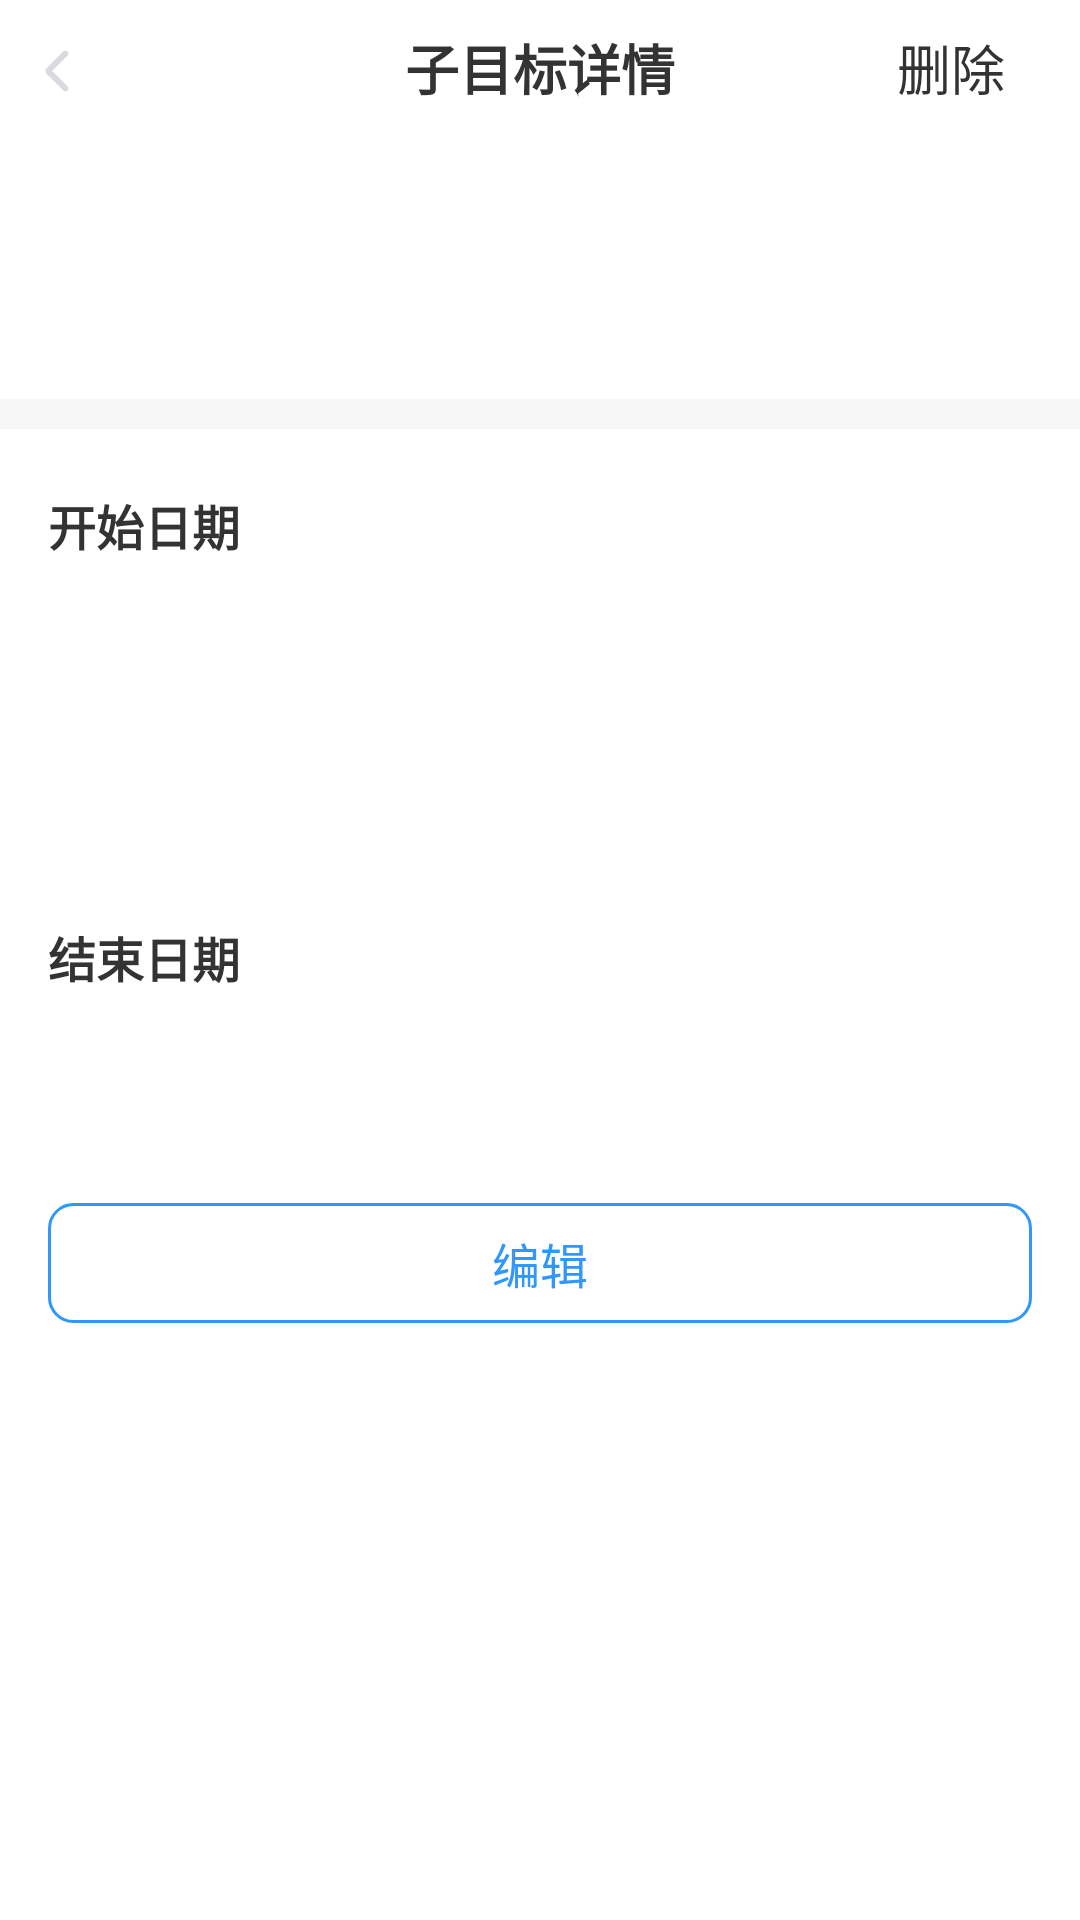

Android layout source for this screen:
<!-- AndroidManifest.xml: application theme AppTheme -->
<!-- res/layout/activity_son_flag_detail.xml -->
<?xml version="1.0" encoding="utf-8"?>
<LinearLayout xmlns:android="http://schemas.android.com/apk/res/android"
    android:layout_width="match_parent"
    android:layout_height="match_parent"
    android:layout_centerHorizontal="true"
    android:background="@color/color_white"
    android:layout_centerVertical="true"
    android:gravity="center_horizontal"
    android:orientation="vertical">

    <RelativeLayout
        android:layout_width="match_parent"
        android:layout_height="wrap_content">
        <RelativeLayout
            android:layout_width="match_parent"
            android:layout_height="@dimen/dimen_45dp">
            <ImageView
                android:gravity="center"
                android:id="@+id/tvBack"
                android:src="@drawable/nav_button_back"
                android:layout_width="wrap_content"
                android:layout_height="match_parent"
                android:layout_gravity="center_vertical"
                />

            <TextView
                android:layout_width="wrap_content"
                android:layout_height="wrap_content"
                android:layout_centerInParent="true"
                android:text="子目标详情"
                android:textColor="@color/color_333333"
                android:textSize="@dimen/dimen_18sp"
                android:textStyle="bold" />

            <TextView
                android:text="删除"
                android:gravity="center"
                android:layout_alignParentRight="true"
                android:textSize="@dimen/dimen_18sp"
                android:textColor="@color/color_333333"
                android:id="@+id/tvDeltele"
                android:layout_width="wrap_content"
                android:layout_height="match_parent"
                android:layout_gravity="center_vertical"
                android:paddingLeft="@dimen/dimen_16dp"
                android:paddingRight="@dimen/dimen_25dp" />

        </RelativeLayout>
    </RelativeLayout>



    <ScrollView
        android:layout_width="match_parent"
        android:scrollbars="none"
        android:layout_height="wrap_content">
        <LinearLayout
            android:layout_width="match_parent"
            android:orientation="vertical"
            android:layout_height="match_parent">


            <LinearLayout
                android:orientation="vertical"
                android:layout_width="match_parent"
                android:background="@color/color_white"
                android:layout_height="match_parent">

                <TextView
                    android:id="@+id/tvFlagTitile"
                    android:layout_width="match_parent"
                    android:layout_height="@dimen/dimen_88dp"
                    android:gravity="center_vertical"
                    android:paddingLeft="@dimen/dimen_16dp"
                    android:paddingRight="@dimen/dimen_16dp"
                    android:textColor="@color/color_333333"
                    android:textSize="@dimen/dimen_20sp"
                    android:textStyle="bold" />

                <View
                    android:layout_width="match_parent"
                    android:background="@color/color_F7F7F7"
                    android:layout_height="@dimen/dimen_10dp"/>

                <RelativeLayout
                    android:layout_width="match_parent"
                    android:gravity="center_vertical"
                    android:layout_marginLeft="@dimen/dimen_16dp"
                    android:layout_marginRight="@dimen/dimen_16dp"
                    android:layout_height="@dimen/dimen_64dp">
                    <TextView
                        android:text="开始日期"
                        android:textStyle="bold"
                        android:textSize="@dimen/dimen_16sp"
                        android:textColor="@color/color_333333"
                        android:layout_width="wrap_content"
                        android:layout_height="wrap_content"/>
                    <TextView
                        android:id="@+id/tvFlagStartDate"
                        android:text=""
                        android:layout_alignParentRight="true"
                        android:textSize="@dimen/dimen_16sp"
                        android:textColor="@color/color_333333"
                        android:layout_width="wrap_content"
                        android:layout_height="wrap_content"/>

                </RelativeLayout>

                <View
                    android:layout_marginLeft="@dimen/dimen_16dp"
                    android:layout_marginRight="@dimen/dimen_16dp"
                    style="@style/layout_line_eeee_half_5_style"
                    />

                <RelativeLayout
                    android:layout_width="match_parent"
                    android:gravity="center_vertical"
                    android:layout_marginLeft="@dimen/dimen_16dp"
                    android:layout_marginRight="@dimen/dimen_16dp"
                    android:layout_height="@dimen/dimen_80dp">
                    <TextView
                        android:id="@+id/tvRepeatDate"
                        android:text=""
                        android:textStyle="bold"
                        android:textSize="@dimen/dimen_16sp"
                        android:textColor="@color/color_333333"
                        android:layout_centerVertical="true"
                        android:gravity="center"
                        android:layout_width="wrap_content"
                        android:layout_height="match_parent"/>
                    <LinearLayout
                        android:layout_width="wrap_content"
                        android:orientation="vertical"
                        android:gravity="center|end"
                        android:layout_alignParentRight="true"
                        android:layout_height="match_parent">

                        <TextView
                            android:id="@+id/tvWeek"
                            android:text=""
                            android:textSize="@dimen/dimen_14sp"
                            android:textColor="@color/color_333333"
                            android:layout_width="wrap_content"
                            android:layout_height="wrap_content"/>
                        <TextView
                            android:id="@+id/tvWeekDate"
                            android:text=""
                            android:textSize="@dimen/dimen_16sp"
                            android:layout_marginTop="@dimen/dimen_4dp"
                            android:textColor="@color/color_333333"
                            android:layout_width="wrap_content"
                            android:layout_height="wrap_content"/>
                    </LinearLayout>


                </RelativeLayout>

                <View
                    android:layout_marginLeft="@dimen/dimen_16dp"
                    android:layout_marginRight="@dimen/dimen_16dp"
                    style="@style/layout_line_eeee_half_5_style"
                    />
                <RelativeLayout
                    android:id="@+id/releateFlagEndDate"
                    android:layout_width="match_parent"
                    android:gravity="center_vertical"
                    android:layout_marginLeft="@dimen/dimen_16dp"
                    android:layout_marginRight="@dimen/dimen_16dp"
                    android:layout_height="@dimen/dimen_64dp">
                    <TextView
                        android:text="结束日期"
                        android:textStyle="bold"
                        android:textSize="@dimen/dimen_16sp"
                        android:textColor="@color/color_333333"
                        android:layout_width="wrap_content"
                        android:layout_height="wrap_content"/>
                    <TextView
                        android:id="@+id/tvFlagEndDate"
                        android:text=""
                        android:layout_alignParentRight="true"
                        android:textSize="@dimen/dimen_16sp"
                        android:textColor="@color/color_333333"
                        android:layout_width="wrap_content"
                        android:layout_height="wrap_content"/>

                </RelativeLayout>


            </LinearLayout>


            <androidx.appcompat.widget.AppCompatButton
                style="?android:attr/borderlessButtonStyle"
                android:gravity="center"
                android:layout_gravity="center_horizontal"
                android:id="@+id/btn_edit_flag"
                android:layout_marginLeft="@dimen/dimen_16dp"
                android:layout_marginRight="@dimen/dimen_16dp"
                android:textColor="@color/color_3097FF"
                android:textSize="@dimen/dimen_16sp"
                android:layout_marginBottom="@dimen/dimen_30dp"
                android:layout_height="@dimen/dimen_40dp"
                android:layout_width="match_parent"
                android:layout_marginTop="@dimen/dimen_50dp"
                android:background="@drawable/shape_radius_white_3097_8dp"
                android:text="编辑" />



        </LinearLayout>


    </ScrollView>

</LinearLayout>
<!-- resources referenced by this layout -->
<resources>
  <color name="color_3097FF">#3097FF</color>
  <color name="color_333333">#333333</color>
  <color name="color_F7F7F7">#F7F7F7</color>
  <color name="color_white">#ffffff</color>
  <dimen name="dimen_10dp">10dp</dimen>
  <dimen name="dimen_14sp">14sp</dimen>
  <dimen name="dimen_16dp">16dp</dimen>
  <dimen name="dimen_16sp">16sp</dimen>
  <dimen name="dimen_18sp">18sp</dimen>
  <dimen name="dimen_20sp">20sp</dimen>
  <dimen name="dimen_25dp">25dp</dimen>
  <dimen name="dimen_30dp">30dp</dimen>
  <dimen name="dimen_40dp">40dp</dimen>
  <dimen name="dimen_45dp">45dp</dimen>
  <dimen name="dimen_4dp">4dp</dimen>
  <dimen name="dimen_50dp">50dp</dimen>
  <dimen name="dimen_64dp">64dp</dimen>
  <dimen name="dimen_80dp">80dp</dimen>
  <dimen name="dimen_88dp">88dp</dimen>
  <!-- drawable nav_button_back: png bitmap (drawable-xhdpi, 554 bytes) -->
  <!-- drawable shape_radius_white_3097_8dp (drawable) -->
  <?xml version="1.0" encoding="utf-8"?>
  <shape xmlns:android="http://schemas.android.com/apk/res/android"
      android:shape="rectangle">
  
      
      <solid android:color="@color/color_white" />
      
      
      <corners android:radius="@dimen/dimen_8dp" />
  
      <stroke
          android:width="@dimen/dimen_1dp"
          android:color="@color/color_3097FF" />
  
  </shape>
  <style name="AppTheme" parent="Theme.AppCompat.Light.NoActionBar">
          
          <item name="colorPrimary">@color/color_white</item>
          <item name="colorPrimaryDark">@color/color_white</item>
          <item name="colorAccent">@color/color_white</item>
      </style>
  <dimen name="dimen_8dp">8dp</dimen>
  <dimen name="dimen_1dp">1dp</dimen>
</resources>
